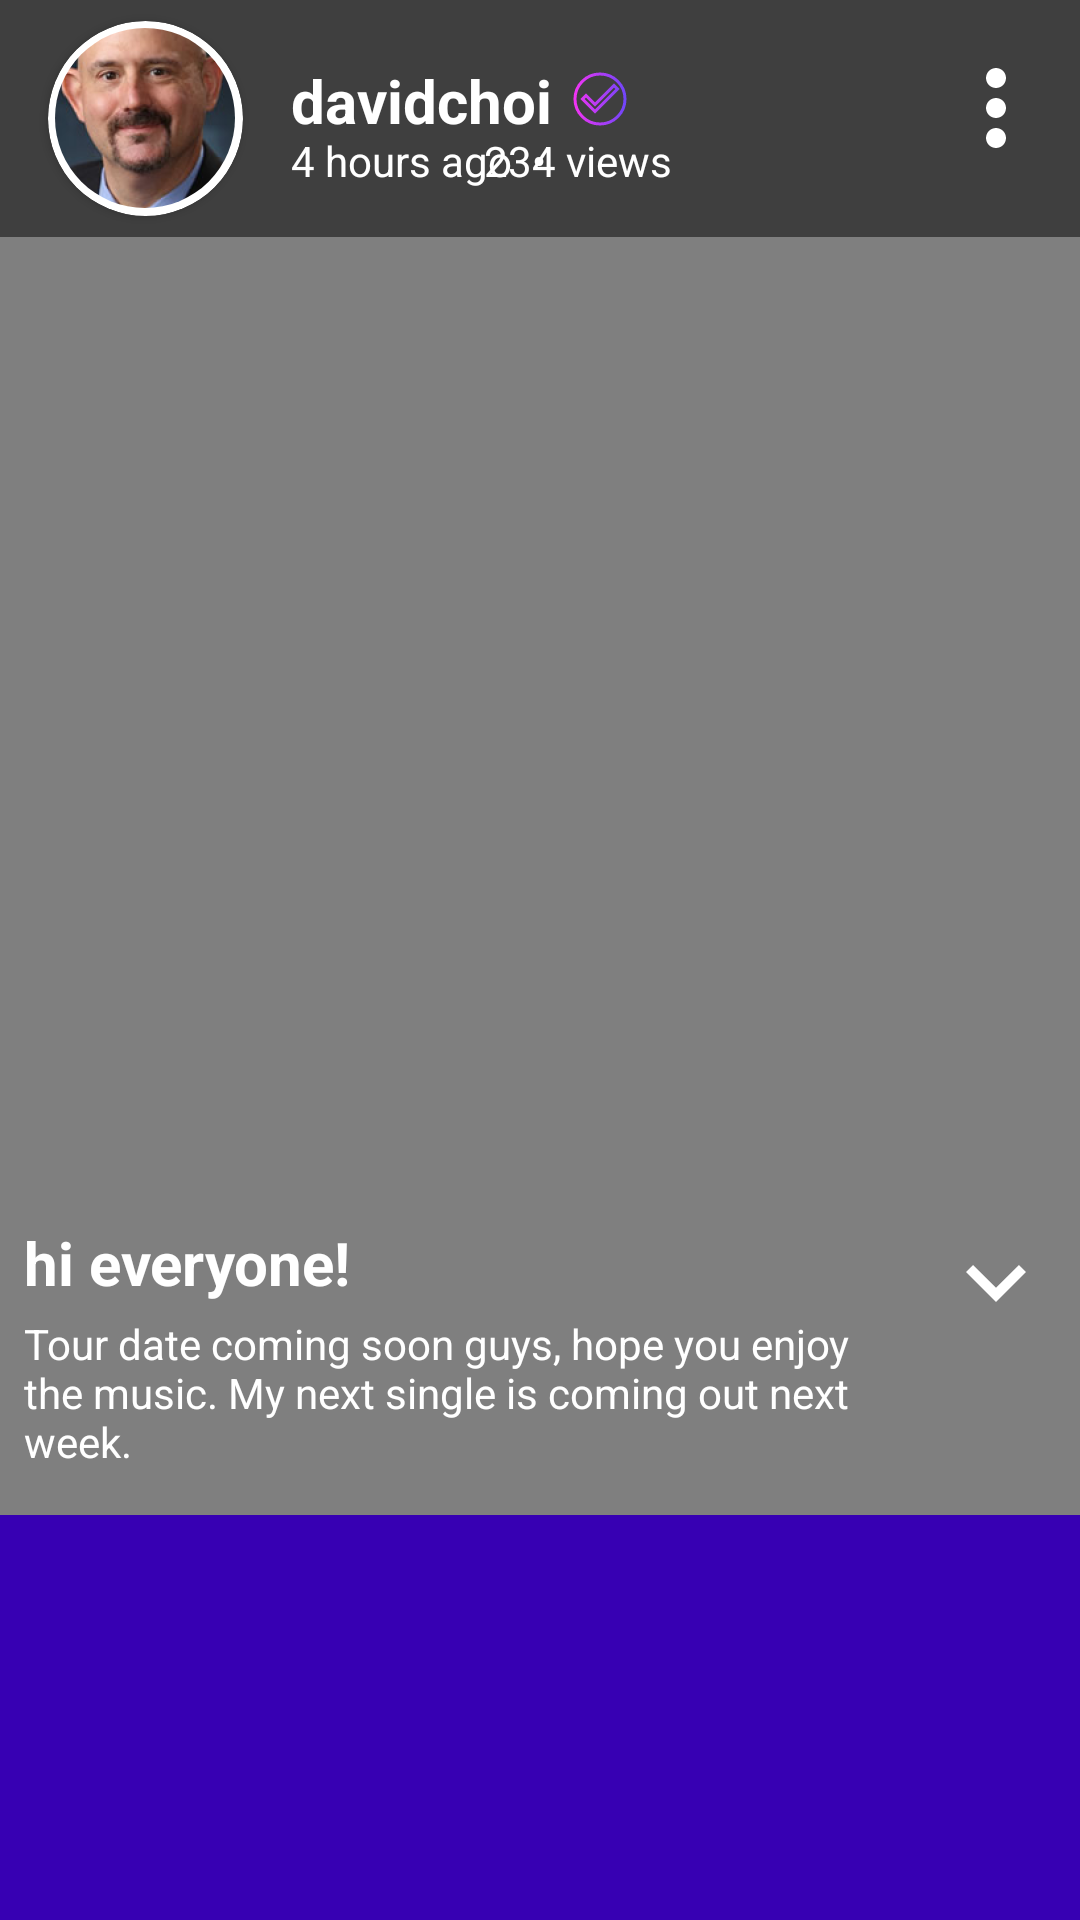

Produce the Android XML layout that renders to this screen, including the resource entries it uses.
<!-- AndroidManifest.xml: application theme AppTheme -->
<!-- res/layout/activity_main.xml -->
<?xml version="1.0" encoding="utf-8"?>
<androidx.constraintlayout.widget.ConstraintLayout xmlns:android="http://schemas.android.com/apk/res/android"
    xmlns:app="http://schemas.android.com/apk/res-auto"
    xmlns:tools="http://schemas.android.com/tools"
    android:layout_width="match_parent"
    android:layout_height="match_parent"
    tools:context=".MainActivity">

    <VideoView
        android:id="@+id/videoView"
        android:layout_width="0dp"
        android:layout_height="0dp"
        app:layout_constraintBottom_toTopOf="@+id/scrollView"
        app:layout_constraintEnd_toEndOf="parent"
        app:layout_constraintStart_toStartOf="parent"
        app:layout_constraintTop_toBottomOf="@id/profile_view"
        app:layout_constraintTop_toTopOf="@+id/profile_view" />

    <include
        android:id="@+id/profile_view"
        layout="@layout/profile_view" />

    <ImageView
        android:layout_width="wrap_content"
        android:layout_height="wrap_content"
        android:layout_marginTop="16dp"
        android:layout_marginEnd="8dp"
        android:layout_marginRight="8dp"
        app:layout_constraintEnd_toEndOf="@+id/profile_view"
        app:layout_constraintTop_toTopOf="parent"
        app:srcCompat="@drawable/ic_menu_vert"></ImageView>

    <include
        android:id="@+id/post_example"
        layout="@layout/post_view"
        android:layout_width="0dp"
        android:layout_height="wrap_content"
        android:background="#80000000"
        app:layout_constraintBottom_toTopOf="@+id/scrollView"
        app:layout_constraintEnd_toEndOf="parent"
        app:layout_constraintHorizontal_bias="0.0"
        app:layout_constraintStart_toStartOf="@id/scrollView" />

    <ImageView
        android:id="@+id/button"
        android:layout_width="wrap_content"
        android:layout_height="wrap_content"
        android:layout_marginTop="8dp"
        android:layout_marginEnd="8dp"
        android:layout_marginRight="8dp"
        app:layout_constraintEnd_toEndOf="parent"
        app:layout_constraintTop_toTopOf="@id/post_example"
        app:srcCompat="@drawable/ic_down" />

    <androidx.constraintlayout.widget.Guideline
        android:id="@+id/guideline"
        android:layout_width="wrap_content"
        android:layout_height="wrap_content"
        android:layout_marginBottom="24dp"
        android:orientation="horizontal"
        app:layout_constraintBottom_toBottomOf="parent"
        app:layout_constraintGuide_percent="0.83"
        app:layout_constraintStart_toStartOf="parent" />

    <androidx.constraintlayout.widget.Guideline
        android:id="@+id/guideline2"
        android:layout_width="wrap_content"
        android:layout_height="wrap_content"
        android:orientation="horizontal"
        app:layout_constraintGuide_percent=".70" />

    <androidx.constraintlayout.widget.Guideline
        android:id="@+id/guideline3"
        android:layout_width="wrap_content"
        android:layout_height="wrap_content"
        android:orientation="horizontal"
        app:layout_constraintGuide_percent=".67" />

    <androidx.constraintlayout.widget.Guideline
        android:id="@+id/guideline4"
        android:layout_width="wrap_content"
        android:layout_height="wrap_content"
        android:orientation="horizontal"
        app:layout_constraintGuide_percent=".09" />

    <HorizontalScrollView
        android:id="@+id/scrollView"
        android:layout_width="0dp"
        android:layout_height="@dimen/scrollview_height"
        android:background="@color/colorPrimaryDark"
        app:layout_constraintBottom_toBottomOf="parent"
        app:layout_constraintEnd_toEndOf="parent"
        app:layout_constraintStart_toStartOf="parent">

        <androidx.constraintlayout.widget.ConstraintLayout
            android:id="@+id/constraintL"
            android:layout_width="wrap_content"
            android:layout_height="@dimen/constr_height"
            android:layout_marginTop="@dimen/image_spacer"
            android:layout_marginBottom="@dimen/image_spacer"
            android:orientation="horizontal">

            
            
            
            
            
            
            
            
            
            

            
            
            
            
            
            

            

            
            
            
            
            
            
            
            
            
            

            
            
            
            
            
            
            
            

            
            
            
            
            
            
            
            
            
            

            
            
            
            
            
            
            
            

            
            
            
            
            
            
            
            
            
            

            
            
            
            
            
            
            
            

            
            
            
            
            
            
            
            
            
            

            
            
            
            
            
            
            

        </androidx.constraintlayout.widget.ConstraintLayout>
    </HorizontalScrollView>

</androidx.constraintlayout.widget.ConstraintLayout>
<!-- res/layout/profile_view.xml (included above) -->
<?xml version="1.0" encoding="utf-8"?>
<androidx.constraintlayout.widget.ConstraintLayout xmlns:android="http://schemas.android.com/apk/res/android"
    xmlns:app="http://schemas.android.com/apk/res-auto"
    xmlns:tools="http://schemas.android.com/tools"
    android:layout_width="match_parent"
    android:layout_height="wrap_content"
    android:background="#80000000"
    tools:context=".MainActivity">

    <androidx.cardview.widget.CardView
        android:id="@+id/profile_pic"
        android:layout_width="65dp"
        android:layout_height="65dp"
        android:layout_marginStart="16dp"
        android:layout_marginLeft="16dp"
        android:layout_marginTop="6dp"
        android:layout_marginBottom="6dp"
        app:cardCornerRadius="250dp"
        app:layout_constraintBottom_toBottomOf="parent"
        app:layout_constraintStart_toStartOf="parent"
        app:layout_constraintTop_toTopOf="parent">

        <androidx.cardview.widget.CardView
            android:layout_width="60dp"
            android:layout_height="60dp"
            android:layout_gravity="center"
            android:orientation="vertical"
            app:cardBackgroundColor="@color/cardview_light_background"
            app:cardCornerRadius="250dp"
            app:cardElevation="0dp">

            <ImageView
                android:id="@+id/imageView"
                android:layout_width="match_parent"
                android:layout_height="match_parent"
                android:scaleType="center"
                android:src="@mipmap/ic_fake_profile" />

        </androidx.cardview.widget.CardView>

    </androidx.cardview.widget.CardView>

    <TextView
        android:id="@+id/name"
        android:layout_width="wrap_content"
        android:layout_height="wrap_content"
        android:layout_marginStart="16dp"
        android:layout_marginLeft="16dp"
        android:layout_marginTop="20dp"
        android:text="davidchoi"
        android:textColor="@color/cardview_light_background"
        android:textSize="20dp"
        android:textStyle="bold"
        app:layout_constraintEnd_toStartOf="@+id/checkmark"
        app:layout_constraintStart_toEndOf="@+id/profile_pic"
        app:layout_constraintTop_toTopOf="parent" />

    <ImageView
        android:id="@+id/checkmark"
        android:layout_width="wrap_content"
        android:layout_height="wrap_content"
        android:layout_marginStart="6dp"
        android:layout_marginLeft="6dp"
        android:layout_marginTop="24dp"
        android:layout_marginBottom="2dp"
        app:layout_constraintBottom_toTopOf="@id/viewcount"
        app:layout_constraintStart_toEndOf="@id/name"
        app:layout_constraintTop_toTopOf="parent"
        app:srcCompat="@drawable/ic_check"></ImageView>

    <TextView
        android:id="@+id/timestamp"
        android:layout_width="wrap_content"
        android:layout_height="wrap_content"
        android:layout_marginStart="16dp"
        android:layout_marginLeft="16dp"
        android:layout_marginTop="24dp"
        android:layout_marginBottom="16dp"
        android:text="4 hours ago  •"
        android:textColor="@color/cardview_light_background"
        app:layout_constraintBottom_toBottomOf="parent"
        app:layout_constraintStart_toEndOf="@+id/profile_pic"
        app:layout_constraintTop_toTopOf="@id/name" />

    <TextView
        android:id="@+id/viewcount"
        android:layout_width="wrap_content"
        android:layout_height="wrap_content"
        android:layout_marginStart="8dp"
        android:layout_marginLeft="8dp"
        android:layout_marginTop="24dp"
        android:layout_marginEnd="165dp"
        android:layout_marginRight="165dp"
        android:text="234 views"
        android:textColor="@color/cardview_light_background"
        app:layout_constraintEnd_toEndOf="parent"
        app:layout_constraintStart_toEndOf="@+id/timestamp"
        app:layout_constraintTop_toTopOf="@id/name" />


</androidx.constraintlayout.widget.ConstraintLayout>
<!-- res/layout/post_view.xml (included above) -->
<?xml version="1.0" encoding="utf-8"?>
<androidx.constraintlayout.widget.ConstraintLayout xmlns:android="http://schemas.android.com/apk/res/android"
    xmlns:app="http://schemas.android.com/apk/res-auto"
    android:layout_width="match_parent"
    android:layout_height="wrap_content"
    android:background="#00FFFFFF">

    <TextView
        android:id="@+id/title"
        android:layout_width="wrap_content"
        android:layout_height="wrap_content"
        android:layout_marginStart="@dimen/image_spacer"
        android:layout_marginLeft="@dimen/image_spacer"
        android:layout_marginTop="@dimen/image_spacer"
        android:text="hi everyone!"
        android:textColor="#FFFFFF"
        android:textSize="20dp"
        android:textStyle="bold"
        app:layout_constraintStart_toStartOf="parent"
        app:layout_constraintTop_toTopOf="parent" />

    <TextView
        android:id="@+id/textView2"
        android:layout_width="0dp"
        android:layout_height="wrap_content"
        android:layout_marginStart="@dimen/image_spacer"
        android:layout_marginLeft="@dimen/image_spacer"
        android:layout_marginTop="4dp"
        android:layout_marginEnd="70dp"
        android:layout_marginRight="70dp"
        android:layout_marginBottom="15dp"
        android:text="Tour date coming soon guys, hope you enjoy the music. My next single is coming out next week."
        android:textColor="#FFFFFF"
        app:layout_constraintBottom_toBottomOf="parent"
        app:layout_constraintEnd_toEndOf="parent"
        app:layout_constraintStart_toStartOf="parent"
        app:layout_constraintTop_toBottomOf="@+id/title" />
</androidx.constraintlayout.widget.ConstraintLayout>
<!-- resources referenced by this layout -->
<resources>
  <dimen name="constr_height">125dp</dimen>
  <dimen name="image_edges">10dp</dimen>
  <dimen name="image_height">120dp</dimen>
  <dimen name="image_spacer">8dp</dimen>
  <dimen name="image_width">80dp</dimen>
  <dimen name="scrollview_height">135dp</dimen>
  <!-- drawable ic_check (drawable) -->
  <vector xmlns:android="http://schemas.android.com/apk/res/android"
      android:width="20dp"
      android:height="20dp"
      android:viewportWidth="24"
      android:viewportHeight="24">
      <path
          android:pathData="M12,2C6.48,2 2,6.48 2,12s4.48,10 10,10 10,-4.48 10,-10S17.52,2 12,2zM10,17l-5,-5 1.41,-1.41L10,14.17l7.59,-7.59L19,8l-9,9z"
          android:strokeWidth="1.2"
          android:strokeColor="@color/gradient" />
  </vector>
  <!-- drawable ic_down (drawable) -->
  <vector xmlns:android="http://schemas.android.com/apk/res/android"
      android:width="40dp"
      android:height="40dp"
      android:viewportWidth="24"
      android:viewportHeight="24">
      <path
          android:fillColor="#FFFFFF"
          android:pathData="M7.41,8.59L12,13.17l4.59,-4.58L18,10l-6,6 -6,-6 1.41,-1.41z" />
  </vector>
  <!-- drawable ic_menu_vert (drawable) -->
  <vector xmlns:android="http://schemas.android.com/apk/res/android"
      android:width="40dp"
      android:height="40dp"
      android:viewportWidth="24"
      android:viewportHeight="24">
      <path
          android:fillColor="#FFFFFF"
          android:pathData="M12,8c1.1,0 2,-0.9 2,-2s-0.9,-2 -2,-2 -2,0.9 -2,2 0.9,2 2,2zM12,10c-1.1,0 -2,0.9 -2,2s0.9,2 2,2 2,-0.9 2,-2 -0.9,-2 -2,-2zM12,16c-1.1,0 -2,0.9 -2,2s0.9,2 2,2 2,-0.9 2,-2 -0.9,-2 -2,-2z" />
  </vector>
  <!-- drawable img_1: jpg bitmap (drawable, 26279 bytes) -->
  <!-- drawable img_4: jpg bitmap (drawable, 49899 bytes) -->
  <!-- drawable img_5: jpg bitmap (drawable-v24, 221505 bytes) -->
  <!-- mipmap ic_fake_profile: png bitmap (mipmap-hdpi, 41778 bytes) -->
  <style name="AppTheme" parent="Theme.AppCompat.Light.DarkActionBar">
          
          <item name="colorPrimary">@color/colorPrimary</item>
          <item name="colorSecondary">#80000000</item>
          <item name="android:textColor">#000000</item>
          <item name="colorPrimaryDark">@color/colorPrimaryDark</item>
          <item name="colorAccent">@color/colorAccent</item>
      </style>
  <!-- not gathered from this repository: default colours our renderer supplied (Android Studio template values) -->
  <color name="colorPrimary">#FF6200EE</color>
  <color name="colorPrimaryDark">#FF3700B3</color>
  <color name="colorAccent">#FF03DAC5</color>
</resources>
